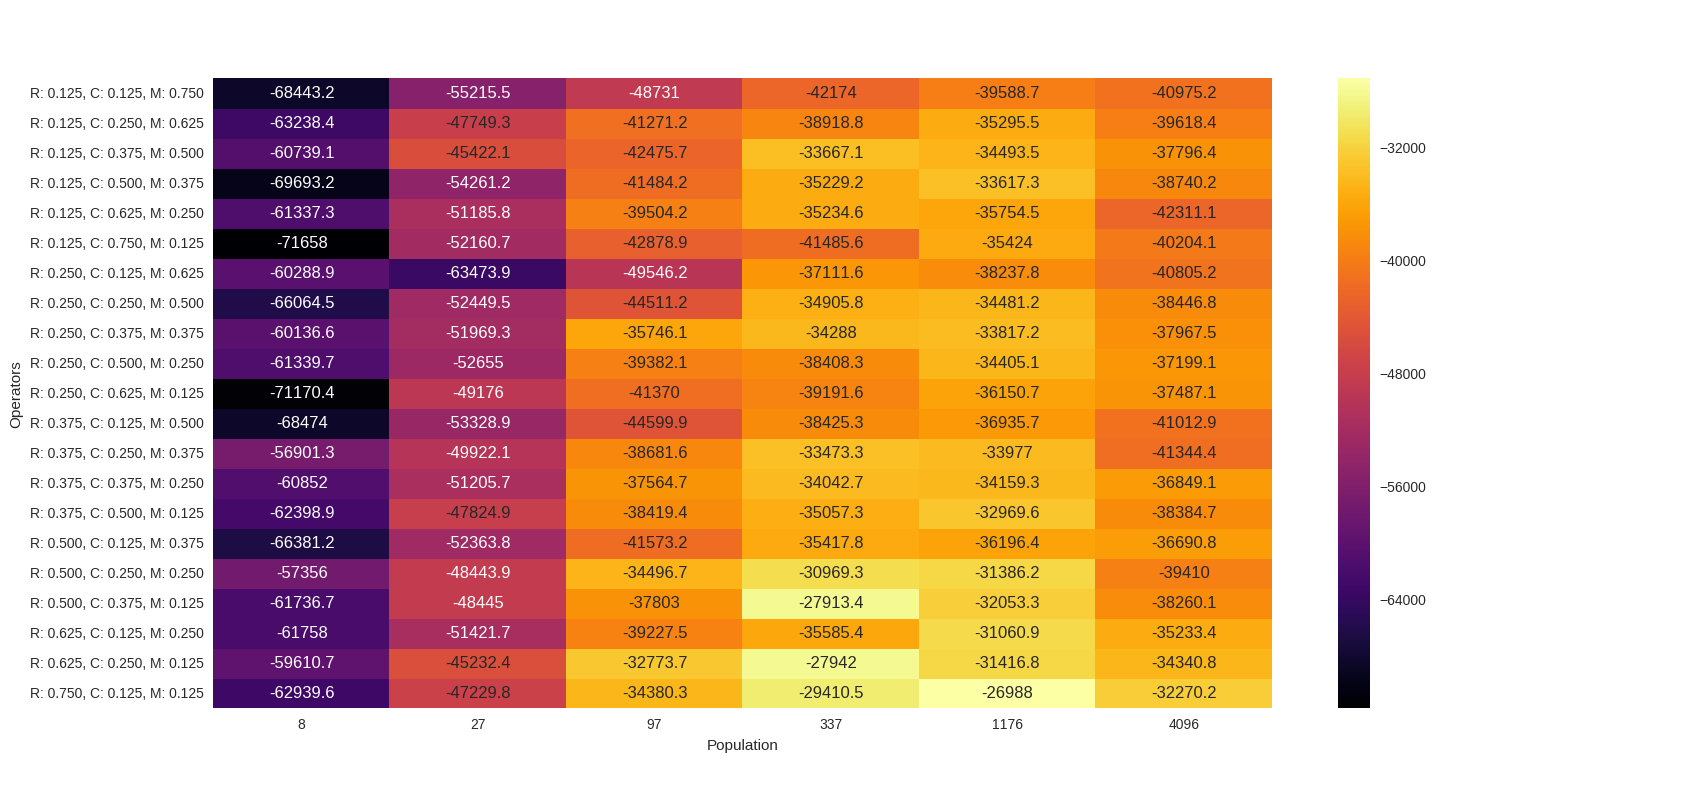

The file beside this chart, header and first rows:
Population, Operators, Fitness, FitnessStdDev
8, R: 0.125, C: 0.125, M: 0.750, -68443, 9278
8, R: 0.125, C: 0.250, M: 0.625, -63238, 11757
8, R: 0.125, C: 0.375, M: 0.500, -60739, 12261
8, R: 0.125, C: 0.500, M: 0.375, -69693, 12200
8, R: 0.125, C: 0.625, M: 0.250, -61337, 14075
8, R: 0.125, C: 0.750, M: 0.125, -71658, 11489
8, R: 0.250, C: 0.125, M: 0.625, -60289, 10012
8, R: 0.250, C: 0.250, M: 0.500, -66065, 11376
8, R: 0.250, C: 0.375, M: 0.375, -60137, 7006
8, R: 0.250, C: 0.500, M: 0.250, -61340, 10476
8, R: 0.250, C: 0.625, M: 0.125, -71170, 15734
8, R: 0.375, C: 0.125, M: 0.500, -68474, 12524
8, R: 0.375, C: 0.250, M: 0.375, -56901, 12041
8, R: 0.375, C: 0.375, M: 0.250, -60852, 10161
8, R: 0.375, C: 0.500, M: 0.125, -62399, 8910
8, R: 0.500, C: 0.125, M: 0.375, -66381, 11383
8, R: 0.500, C: 0.250, M: 0.250, -57356, 7140
8, R: 0.500, C: 0.375, M: 0.125, -61737, 12216
8, R: 0.625, C: 0.125, M: 0.250, -61758, 7519
8, R: 0.625, C: 0.250, M: 0.125, -59611, 10195
8, R: 0.750, C: 0.125, M: 0.125, -62940, 12306
27, R: 0.125, C: 0.125, M: 0.750, -55216, 8669
27, R: 0.125, C: 0.250, M: 0.625, -47749, 5601
27, R: 0.125, C: 0.375, M: 0.500, -45422, 9279
27, R: 0.125, C: 0.500, M: 0.375, -54261, 8189
27, R: 0.125, C: 0.625, M: 0.250, -51186, 4216
27, R: 0.125, C: 0.750, M: 0.125, -52161, 6178
27, R: 0.250, C: 0.125, M: 0.625, -63474, 10862
27, R: 0.250, C: 0.250, M: 0.500, -52450, 6908
27, R: 0.250, C: 0.375, M: 0.375, -51969, 10121
27, R: 0.250, C: 0.500, M: 0.250, -52655, 9305
27, R: 0.250, C: 0.625, M: 0.125, -49176, 13448
27, R: 0.375, C: 0.125, M: 0.500, -53329, 4938
27, R: 0.375, C: 0.250, M: 0.375, -49922, 4639
27, R: 0.375, C: 0.375, M: 0.250, -51206, 6980
27, R: 0.375, C: 0.500, M: 0.125, -47825, 4991
27, R: 0.500, C: 0.125, M: 0.375, -52364, 6921
27, R: 0.500, C: 0.250, M: 0.250, -48444, 5529
27, R: 0.500, C: 0.375, M: 0.125, -48445, 6551
27, R: 0.625, C: 0.125, M: 0.250, -51422, 8855
27, R: 0.625, C: 0.250, M: 0.125, -45232, 6569
27, R: 0.750, C: 0.125, M: 0.125, -47230, 10551
97, R: 0.125, C: 0.125, M: 0.750, -48731, 7827
97, R: 0.125, C: 0.250, M: 0.625, -41271, 6297
97, R: 0.125, C: 0.375, M: 0.500, -42476, 4636
97, R: 0.125, C: 0.500, M: 0.375, -41484, 6775
97, R: 0.125, C: 0.625, M: 0.250, -39504, 6674
97, R: 0.125, C: 0.750, M: 0.125, -42879, 5432
97, R: 0.250, C: 0.125, M: 0.625, -49546, 3504
97, R: 0.250, C: 0.250, M: 0.500, -44511, 4948
97, R: 0.250, C: 0.375, M: 0.375, -35746, 6375
97, R: 0.250, C: 0.500, M: 0.250, -39382, 3519
97, R: 0.250, C: 0.625, M: 0.125, -41370, 6460
97, R: 0.375, C: 0.125, M: 0.500, -44600, 2857
97, R: 0.375, C: 0.250, M: 0.375, -38682, 5197
97, R: 0.375, C: 0.375, M: 0.250, -37565, 9159
97, R: 0.375, C: 0.500, M: 0.125, -38419, 3849
97, R: 0.500, C: 0.125, M: 0.375, -41573, 4980
97, R: 0.500, C: 0.250, M: 0.250, -34497, 5793
97, R: 0.500, C: 0.375, M: 0.125, -37803, 6745
... 66 more rows
